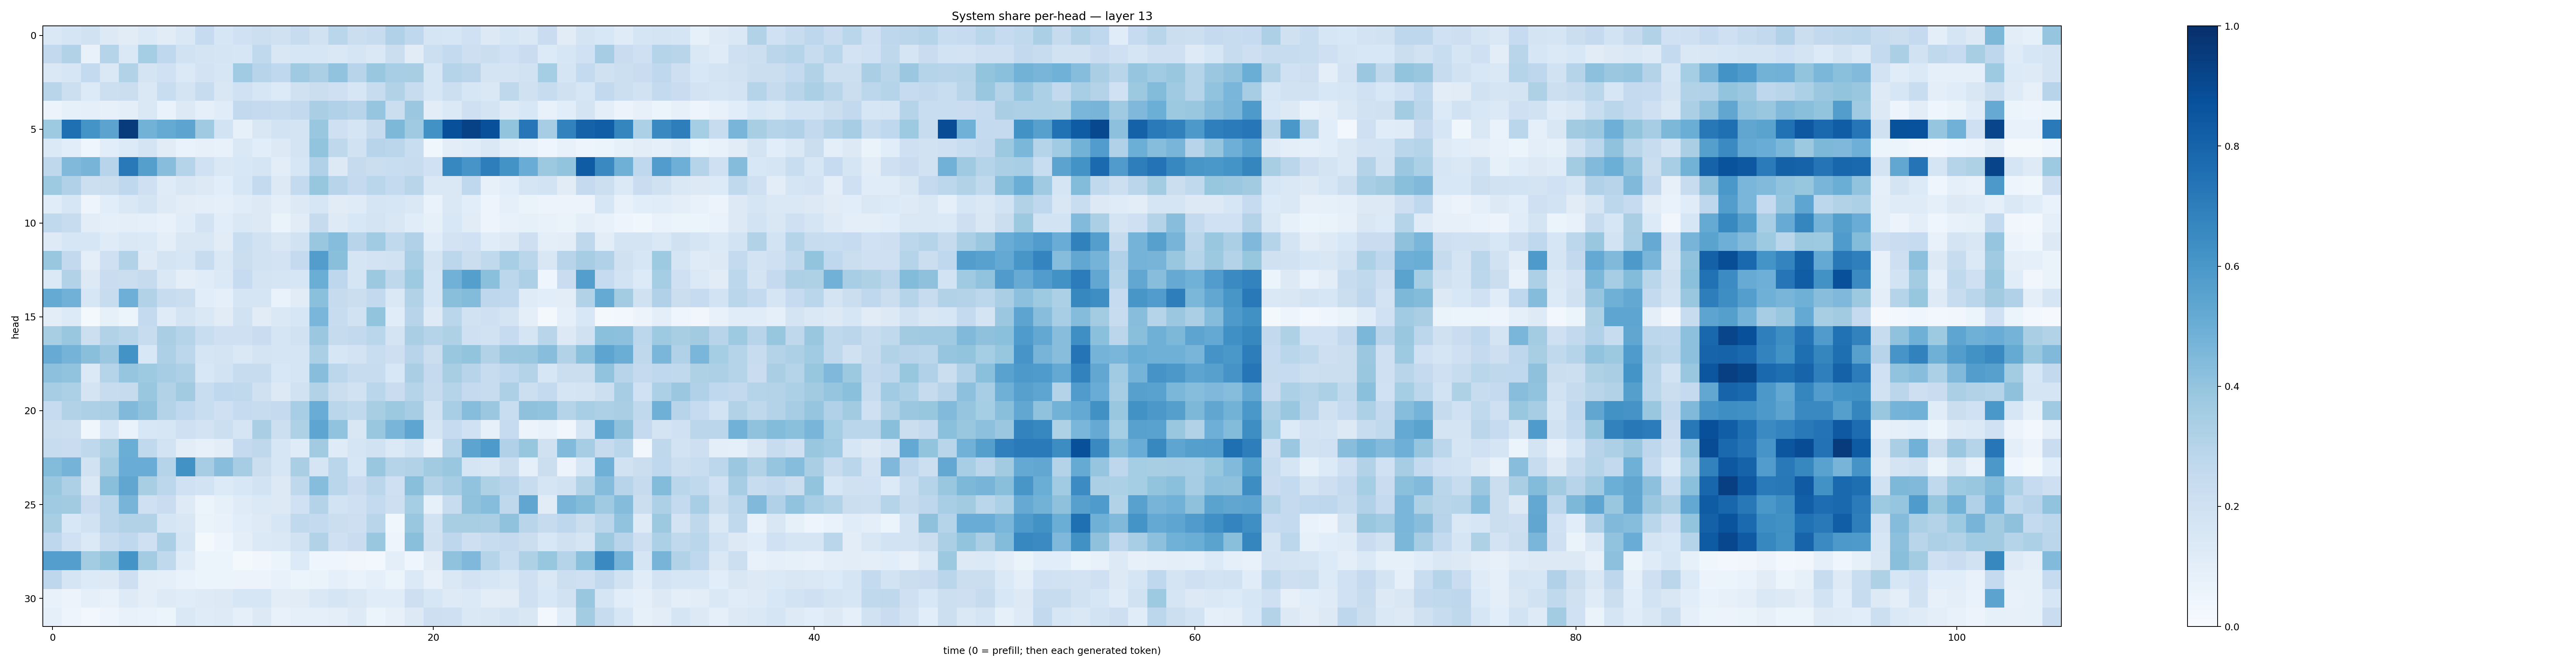

The file beside this chart, header and first rows:
0.14746968, 0.16822462, 0.19012617, 0.12605177, 0.11112421, 0.14016564, 0.11170705, 0.14781964, 0.24699871, 0.16360262, 0.19987778, 0.21786404, 0.19674537, 0.23840512, 0.19106129, 0.28834486, 0.22067377, 0.23483972, 0.31794444, 0.26807204, 0.16445503, 0.16380057, 0.2023689, 0.12657878
0.2594, 0.3115, 0.07368, 0.3033, 0.1421, 0.3533, 0.2684, 0.1882, 0.1743, 0.1686, 0.162, 0.2642, 0.151, 0.1607, 0.1592, 0.1483, 0.1706, 0.1436, 0.2211, 0.1114, 0.2173, 0.255, 0.2147, 0.2243
0.1449, 0.1593, 0.2566, 0.146, 0.3127, 0.1789, 0.2022, 0.1375, 0.1832, 0.1612, 0.3663, 0.2967, 0.2669, 0.3705, 0.3347, 0.4055, 0.2936, 0.3867, 0.346, 0.3399, 0.1599, 0.2998, 0.2849, 0.1774
0.2925, 0.2152, 0.1335, 0.2164, 0.225, 0.1479, 0.2317, 0.1771, 0.2403, 0.1506, 0.2014, 0.1603, 0.1349, 0.1975, 0.2235, 0.2061, 0.1637, 0.2366, 0.3139, 0.2384, 0.1608, 0.2157, 0.16, 0.1458
0.05682, 0.08394, 0.08988, 0.08038, 0.09503, 0.1482, 0.06996, 0.131, 0.08995, 0.1136, 0.2592, 0.251, 0.2378, 0.2613, 0.3372, 0.32, 0.2931, 0.395, 0.2222, 0.3801, 0.1048, 0.137, 0.2034, 0.1734
0.3738, 0.754, 0.6165, 0.5452, 0.9562, 0.4791, 0.5156, 0.5429, 0.3679, 0.186, 0.08376, 0.149, 0.1846, 0.1724, 0.3904, 0.2063, 0.1709, 0.2455, 0.4533, 0.3706, 0.6244, 0.8788, 0.9288, 0.8758
0.1378, 0.107, 0.04387, 0.1088, 0.1351, 0.1775, 0.1101, 0.06929, 0.08014, 0.0724, 0.1435, 0.1071, 0.1325, 0.1796, 0.3991, 0.2701, 0.1921, 0.2942, 0.2834, 0.233, 0.03688, 0.1043, 0.1145, 0.1484
0.2714, 0.4485, 0.4723, 0.2949, 0.7186, 0.5661, 0.4297, 0.3019, 0.2016, 0.1447, 0.1562, 0.1641, 0.1025, 0.1579, 0.3191, 0.1302, 0.2433, 0.2204, 0.2305, 0.2354, 0.2027, 0.6642, 0.6072, 0.6983
0.3748, 0.3203, 0.2159, 0.2202, 0.2695, 0.2032, 0.1179, 0.1513, 0.1267, 0.106, 0.1573, 0.2571, 0.1315, 0.254, 0.3916, 0.2944, 0.2527, 0.2888, 0.2549, 0.2895, 0.1424, 0.1472, 0.2661, 0.08076
0.117, 0.1569, 0.04701, 0.1089, 0.1413, 0.1791, 0.1246, 0.1042, 0.1006, 0.08645, 0.116, 0.1285, 0.09559, 0.1271, 0.1634, 0.1121, 0.1184, 0.1661, 0.1604, 0.1439, 0.06778, 0.1446, 0.1059, 0.04839
0.262, 0.239, 0.1018, 0.08762, 0.0938, 0.09351, 0.07161, 0.115, 0.1806, 0.1088, 0.1437, 0.1262, 0.0658, 0.1111, 0.245, 0.1215, 0.154, 0.1793, 0.1489, 0.1171, 0.08379, 0.1547, 0.1105, 0.04873
0.1231, 0.1596, 0.1607, 0.1198, 0.1429, 0.138, 0.09774, 0.1508, 0.1515, 0.1121, 0.2342, 0.1901, 0.1504, 0.1879, 0.3842, 0.43, 0.2947, 0.3654, 0.2624, 0.3194, 0.1157, 0.1822, 0.1995, 0.1159
0.3882, 0.2579, 0.09703, 0.2097, 0.3116, 0.1213, 0.177, 0.1599, 0.2379, 0.1451, 0.2229, 0.1875, 0.1801, 0.2501, 0.5709, 0.4252, 0.1647, 0.1831, 0.1953, 0.3476, 0.1788, 0.2798, 0.2253, 0.2636
0.1388, 0.3086, 0.1275, 0.2273, 0.2262, 0.2442, 0.1434, 0.1013, 0.1166, 0.1395, 0.2485, 0.1797, 0.1678, 0.1626, 0.5007, 0.2771, 0.1677, 0.3783, 0.2732, 0.3721, 0.1572, 0.4806, 0.5627, 0.4219
0.5174, 0.4805, 0.1565, 0.242, 0.4925, 0.3106, 0.2346, 0.2254, 0.1075, 0.09168, 0.1703, 0.1687, 0.0697, 0.1097, 0.4206, 0.2439, 0.22, 0.259, 0.1475, 0.3143, 0.1618, 0.4256, 0.4382, 0.2772
0.1026, 0.1346, 0.02172, 0.08273, 0.05918, 0.2553, 0.1186, 0.1765, 0.1437, 0.1121, 0.1901, 0.1119, 0.1438, 0.1567, 0.4631, 0.2353, 0.1928, 0.3993, 0.1138, 0.2944, 0.1245, 0.2865, 0.1934, 0.2049
0.3424, 0.3853, 0.216, 0.3135, 0.2923, 0.2358, 0.3398, 0.3026, 0.2308, 0.2091, 0.2042, 0.2298, 0.1692, 0.1916, 0.3813, 0.2445, 0.2596, 0.2881, 0.1795, 0.3365, 0.2993, 0.3204, 0.2089, 0.1931
0.5084, 0.4758, 0.4224, 0.382, 0.6204, 0.1544, 0.3245, 0.2785, 0.1649, 0.1726, 0.1423, 0.1777, 0.1675, 0.1698, 0.3339, 0.1618, 0.1821, 0.2305, 0.2124, 0.2934, 0.2261, 0.3843, 0.3987, 0.3088
0.4158, 0.4035, 0.1388, 0.3016, 0.397, 0.374, 0.3497, 0.3279, 0.1555, 0.1868, 0.2406, 0.2354, 0.153, 0.1655, 0.4259, 0.2793, 0.2365, 0.2345, 0.1555, 0.3387, 0.2502, 0.3406, 0.2953, 0.2408
0.3497, 0.3288, 0.1789, 0.2415, 0.245, 0.3858, 0.3157, 0.361, 0.231, 0.2688, 0.264, 0.1964, 0.1304, 0.1929, 0.309, 0.2196, 0.1948, 0.2866, 0.229, 0.2975, 0.2459, 0.2991, 0.253, 0.2378
0.2492, 0.309, 0.3251, 0.3324, 0.4481, 0.4094, 0.3057, 0.2679, 0.231, 0.2058, 0.247, 0.2378, 0.2503, 0.3449, 0.5076, 0.2872, 0.2633, 0.3406, 0.3756, 0.3478, 0.1936, 0.3476, 0.4312, 0.3791
0.2224, 0.2161, 0.03653, 0.1565, 0.06943, 0.1529, 0.1569, 0.2046, 0.1808, 0.2169, 0.1708, 0.3367, 0.2158, 0.3219, 0.538, 0.4059, 0.1493, 0.3869, 0.4678, 0.5388, 0.1706, 0.2484, 0.2007, 0.08321
0.2357, 0.2289, 0.2701, 0.3224, 0.5026, 0.2635, 0.1863, 0.1021, 0.08011, 0.1017, 0.2533, 0.2725, 0.161, 0.1201, 0.3603, 0.1182, 0.1657, 0.1922, 0.1382, 0.1838, 0.08135, 0.3003, 0.5405, 0.5868
0.4377, 0.474, 0.1908, 0.3555, 0.5052, 0.5058, 0.303, 0.6244, 0.3489, 0.4278, 0.35, 0.2221, 0.158, 0.3386, 0.1665, 0.2861, 0.1599, 0.3836, 0.2972, 0.3159, 0.3604, 0.3841, 0.1702, 0.1519
0.3847, 0.3279, 0.1475, 0.4245, 0.5335, 0.3406, 0.2807, 0.2006, 0.1851, 0.1351, 0.1531, 0.1862, 0.1317, 0.2729, 0.4334, 0.2871, 0.2273, 0.2823, 0.2101, 0.425, 0.3051, 0.3489, 0.4027, 0.322
0.371, 0.3625, 0.2275, 0.2852, 0.4723, 0.2043, 0.2295, 0.1228, 0.05921, 0.08333, 0.1205, 0.1377, 0.1259, 0.2009, 0.3051, 0.1841, 0.2049, 0.2567, 0.2142, 0.3533, 0.08374, 0.2401, 0.4083, 0.4332
0.3432, 0.156, 0.195, 0.2851, 0.3131, 0.3094, 0.1697, 0.1517, 0.06482, 0.07436, 0.1057, 0.1234, 0.1637, 0.2629, 0.2548, 0.2227, 0.2141, 0.2909, 0.03716, 0.3889, 0.1941, 0.3404, 0.34, 0.338
0.2741, 0.1993, 0.1381, 0.2397, 0.269, 0.2084, 0.3356, 0.1682, 0.02142, 0.04855, 0.09594, 0.1385, 0.1413, 0.1893, 0.3131, 0.2036, 0.2304, 0.386, 0.04792, 0.4243, 0.1956, 0.2769, 0.2114, 0.2411
0.567, 0.5693, 0.357, 0.4007, 0.6148, 0.3561, 0.2648, 0.1194, 0.06095, 0.05952, 0.02233, 0.03439, 0.05098, 0.1343, 0.04527, 0.04451, 0.03175, 0.02888, 0.09745, 0.04173, 0.1128, 0.4076, 0.4499, 0.3044
0.2758, 0.17, 0.1349, 0.1269, 0.2131, 0.09798, 0.09035, 0.06866, 0.051, 0.06026, 0.0571, 0.05563, 0.07398, 0.06229, 0.06317, 0.09225, 0.06858, 0.08602, 0.05467, 0.1373, 0.08036, 0.1435, 0.1826, 0.1571
0.0724, 0.05824, 0.08756, 0.07174, 0.1234, 0.09911, 0.1225, 0.1149, 0.1236, 0.1307, 0.1563, 0.1577, 0.1028, 0.1098, 0.1456, 0.1659, 0.1448, 0.115, 0.1136, 0.2144, 0.1579, 0.1216, 0.1401, 0.1045
0.09191, 0.04814, 0.03045, 0.05078, 0.07616, 0.07013, 0.05943, 0.1464, 0.1191, 0.1241, 0.08908, 0.1328, 0.07406, 0.08775, 0.09066, 0.09962, 0.1233, 0.05914, 0.08167, 0.1296, 0.2125, 0.2093, 0.1481, 0.1487
